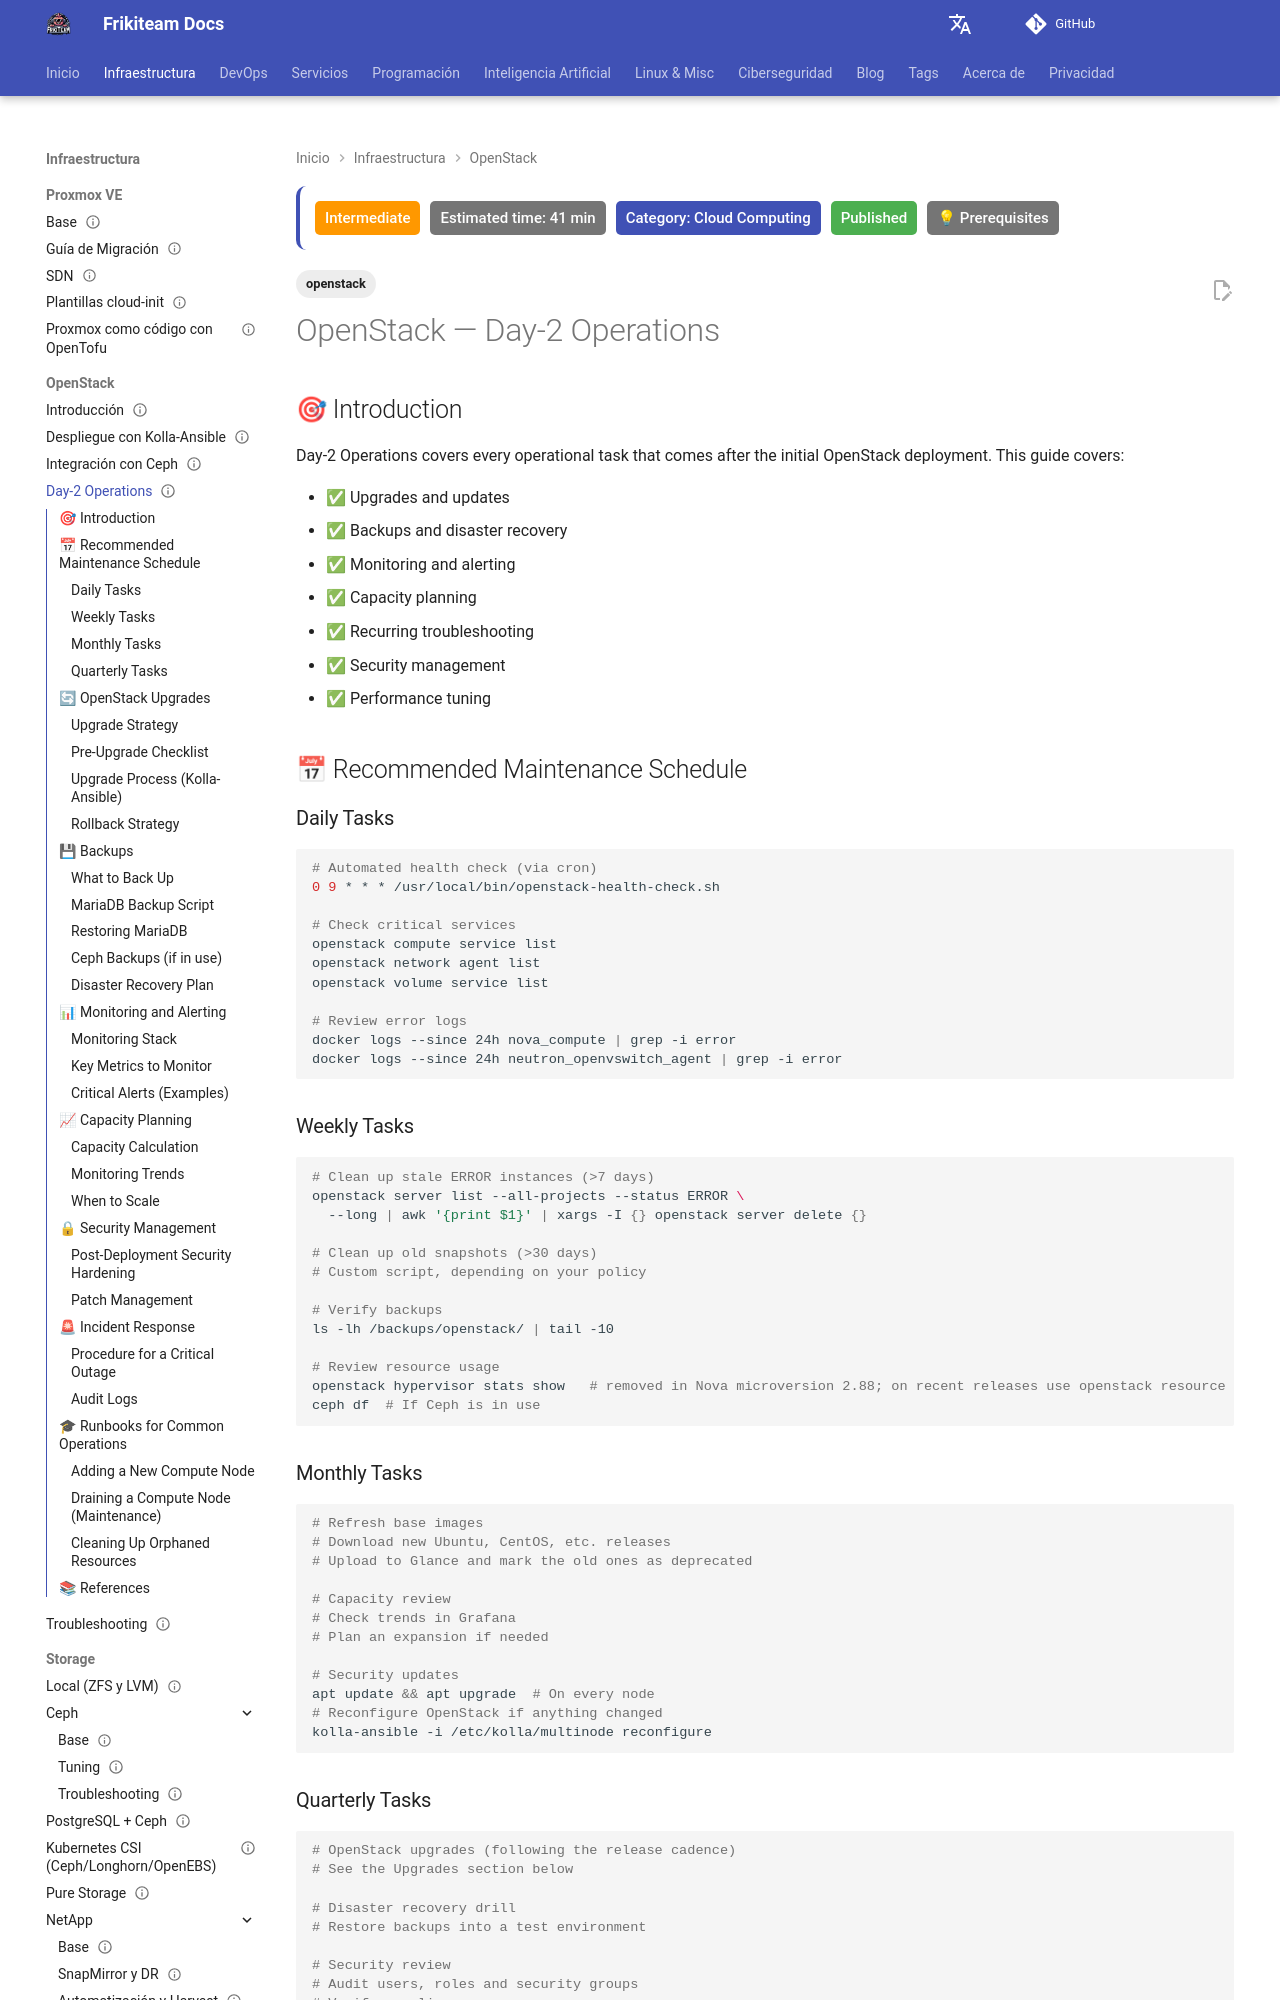

repository: rasty94/Frikiteam-docs · page: en/doc/openstack/day2/index.html · generator: mkdocs

---
title: "OpenStack Day-2 Operations: Maintenance and Production Management"
tags: ['openstack']
description: "Complete guide for Day-2 operations in OpenStack: upgrades, backups, monitoring, capacity planning, and incident response."
keywords: OpenStack, Day-2, operations, maintenance, upgrades, backups, monitoring, capacity planning, production, ops
updated: 2026-10-11
difficulty: intermediate
estimated_time: 41 min
category: Cloud Computing
status: published
last_reviewed: 2026-10-11
prerequisites: ["Basic DevOps knowledge"]
reviewers: ["@rasty94"]
contributors: ["@rasty94"]
---

# OpenStack — Day-2 Operations

## 🎯 Introduction

Day-2 Operations covers every operational task that comes after the initial OpenStack deployment. This guide covers:

- ✅ Upgrades and updates
- ✅ Backups and disaster recovery
- ✅ Monitoring and alerting
- ✅ Capacity planning
- ✅ Recurring troubleshooting
- ✅ Security management
- ✅ Performance tuning

## 📅 Recommended Maintenance Schedule

### Daily Tasks

```bash
# Automated health check (via cron)
0 9 * * * /usr/local/bin/openstack-health-check.sh

# Check critical services
openstack compute service list
openstack network agent list
openstack volume service list

# Review error logs
docker logs --since 24h nova_compute | grep -i error
docker logs --since 24h neutron_openvswitch_agent | grep -i error
```

### Weekly Tasks

```bash
# Clean up stale ERROR instances (>7 days)
openstack server list --all-projects --status ERROR \
  --long | awk '{print $1}' | xargs -I {} openstack server delete {}

# Clean up old snapshots (>30 days)
# Custom script, depending on your policy

# Verify backups
ls -lh /backups/openstack/ | tail -10

# Review resource usage
openstack hypervisor stats show   # removed in Nova microversion 2.88; on recent releases use openstack resource provider usage show
ceph df  # If Ceph is in use
```

### Monthly Tasks

```bash
# Refresh base images
# Download new Ubuntu, CentOS, etc. releases
# Upload to Glance and mark the old ones as deprecated

# Capacity review
# Check trends in Grafana
# Plan an expansion if needed

# Security updates
apt update && apt upgrade  # On every node
# Reconfigure OpenStack if anything changed
kolla-ansible -i /etc/kolla/multinode reconfigure
```
